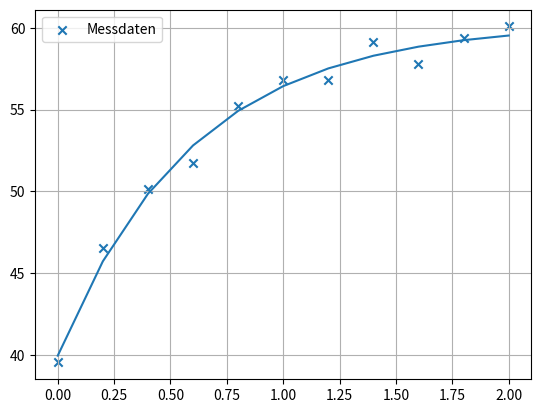

Here is the Python script that generated this plot:
# -*- coding: utf-8 -*-
"""
Created on Thu Jun 16 16:54:35 2022

@author: ashas
"""

import numpy as np
import sympy as sp
import matplotlib.pyplot as plt

x = np.array([0.0,0.2,0.4,0.6,0.8,1.0,1.2,1.4,1.6,1.8,2.0])
y = np.array([39.55,46.55,50.13,51.75,55.25,56.79,56.78,59.13,57.76,59.39,60.08])



A = 40
Q = 60
tau = 2.0 / 5


tol = 1e-7
max_iter = 30
pmax = 5
damping = 1


lam0 = np.array([A,Q,tau], dtype=np.float64)
p = sp.symbols('p:{n:d}'.format(n=lam0.size))


def U(x,p):
    return (p[0]+(p[1]-p[0]) * (1 - sp.exp(-x/p[2])))

g = sp.Matrix([y[k]-U(x[k],p) for k in range(len(x))])
Dg = g.jacobian(p)

g = sp.lambdify([p], g, 'numpy')
Dg = sp.lambdify([p], Dg, 'numpy')

k = 0
lam = np.copy(lam0)
increment = tol + 1
err_func = np.linalg.norm(g(lam)) ** 2

while increment > tol and k <= max_iter:
    # QR-Zerlegung von Dg(lam)
    [Q, R] = np.linalg.qr(Dg(lam))
    
    delta = np.linalg.solve(R, (-Q.T @ g(lam).flatten()))  # Achtung: flatten() braucht es, um aus dem Spaltenvektor delta wieder
    # eine "flachen" Vektor zu machen, da g hier nicht mit Spaltenvektoren als Input umgehen kann
    # hier kommt die Däfmpfung, falls damping = 1
    p = 0
    while damping == 1 and p <= pmax and np.linalg.norm(g(lam + delta / (2 ** p))) ** 2 >= np.linalg.norm(g(lam)) ** 2:
        p += 1

    if p > pmax:
        p = 0

    # Update des Vektors Lambda
    lam = lam + delta / (2 ** p)
    err_func = np.linalg.norm(g(lam)) ** 2
    #xopt = scipy.optimize.fmin(err_func, lam0)
    increment = np.linalg.norm(delta)
    k = k + 1
    print('Iteration: ', k)
    print('lambda = ', lam)
    print('Inkrement = ', increment)
    print('Fehlerfunktional =', err_func)
    print()

yy = (lam[0]+(lam[1]-lam[0]) * (1 - np.exp(-x/lam[2])))

plt.figure(1)
plt.grid()
plt.scatter(x,y,marker='x',label='Messdaten')
plt.plot(x,yy)
plt.legend()
plt.show()
